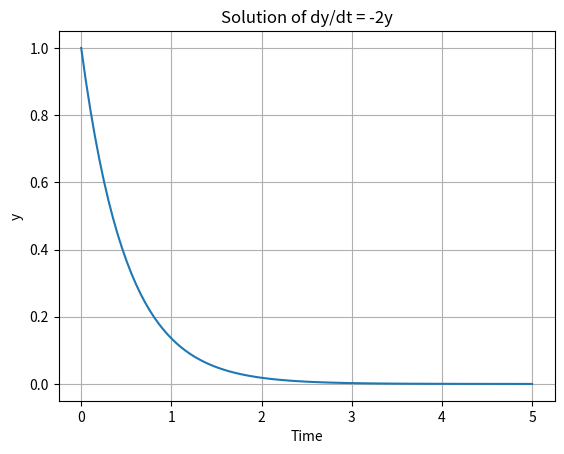

Python code for this plot:
import numpy as np
import matplotlib.pyplot as plt
from scipy.integrate import solve_ivp

# Define differential equation
def dydt(t, y):
    return -2 * y

# Time range
t_span = (0, 5)

# Initial condition
y0 = [1]

# Time points where solution is evaluated
t_eval = np.linspace(0, 5, 100)

# Solve ODE
solution = solve_ivp(dydt, t_span, y0, t_eval=t_eval)

# Plot the solution
plt.plot(solution.t, solution.y[0])
plt.xlabel("Time")
plt.ylabel("y")
plt.title("Solution of dy/dt = -2y")
plt.grid()

plt.show()
